Image classification data set "dataset" (DhivyaShri1385/Image-Based-Breed-Recognition-System on GitHub). Class labels (7): Gir, Holstein Friesian, Jaffarabadi, Jaffrabadi, Jersey, Murrah, Sahiwal.

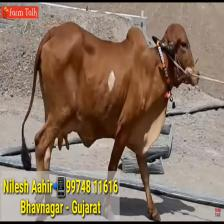
Label: Gir

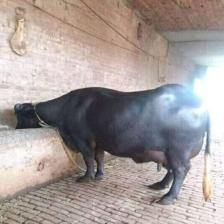
Label: Murrah

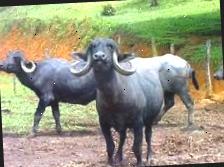
Label: Jaffarabadi

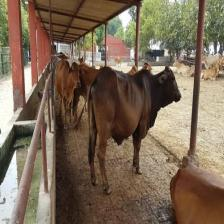
Label: Sahiwal

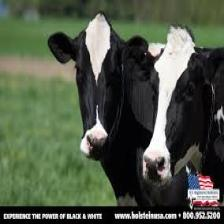
Label: Holstein Friesian

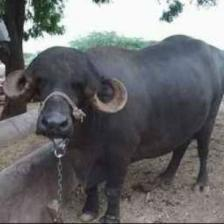
Label: Jaffrabadi
